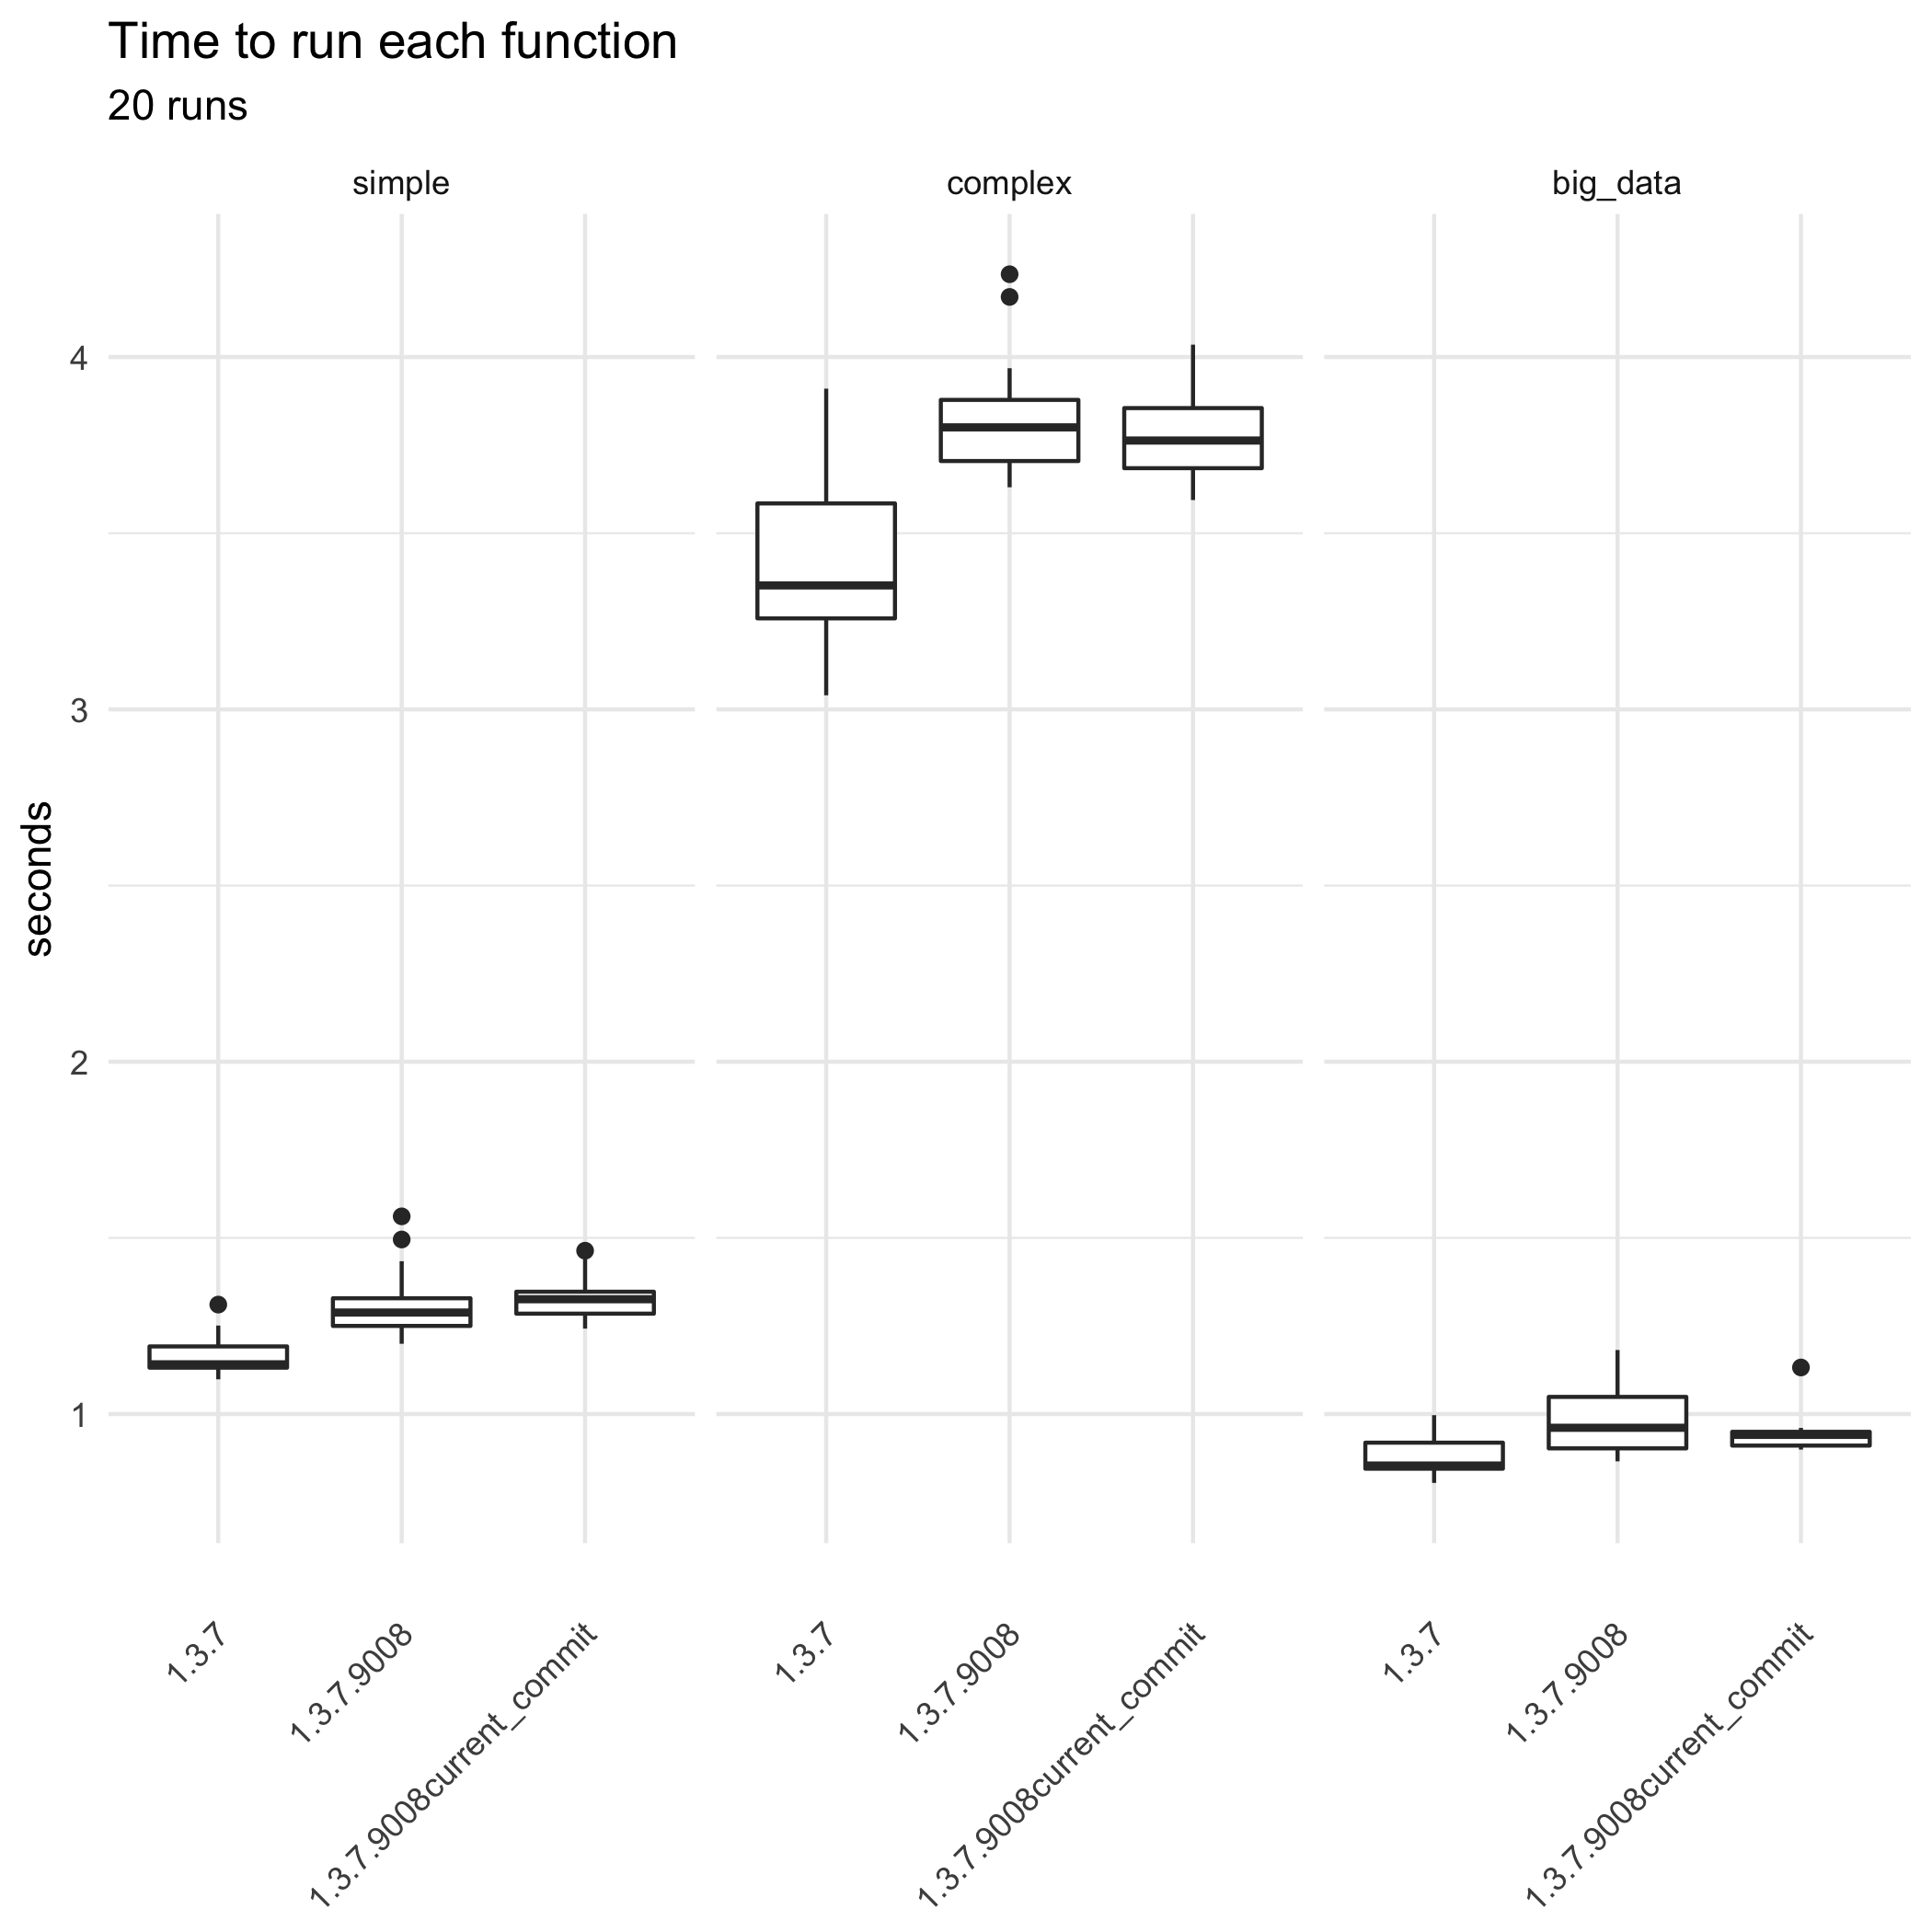

The file beside this chart, header and first rows:
bm_gtsummary.expr; bm_gtsummary.time; gt_ver
big_data; 996970345; 1.3.7
complex; 3359811393; 1.3.7
simple; 1130572743; 1.3.7
big_data; 845355649; 1.3.7
big_data; 804716881; 1.3.7
complex; 3039990114; 1.3.7
simple; 1098723212; 1.3.7
big_data; 823182499; 1.3.7
big_data; 827606743; 1.3.7
complex; 3214901453; 1.3.7
big_data; 843918296; 1.3.7
complex; 3413169322; 1.3.7
simple; 1218409882; 1.3.7
complex; 3259506658; 1.3.7
complex; 3254339529; 1.3.7
big_data; 868463074; 1.3.7
big_data; 853312979; 1.3.7
complex; 3238986876; 1.3.7
simple; 1144793029; 1.3.7
big_data; 847503180; 1.3.7
complex; 3337704775; 1.3.7
simple; 1137757890; 1.3.7
complex; 3173429512; 1.3.7
simple; 1116260058; 1.3.7
big_data; 853646900; 1.3.7
big_data; 851780349; 1.3.7
simple; 1136847687; 1.3.7
big_data; 841493139; 1.3.7
simple; 1137684544; 1.3.7
big_data; 854438676; 1.3.7
simple; 1133908595; 1.3.7
simple; 1131686848; 1.3.7
simple; 1124887592; 1.3.7
simple; 1131752094; 1.3.7
complex; 3343846529; 1.3.7
big_data; 878084767; 1.3.7
big_data; 971172808; 1.3.7
big_data; 955357779; 1.3.7
big_data; 963360896; 1.3.7
complex; 3755819223; 1.3.7
big_data; 947420165; 1.3.7
simple; 1310750047; 1.3.7
complex; 3910204331; 1.3.7
complex; 3581359674; 1.3.7
simple; 1251281605; 1.3.7
complex; 3762092770; 1.3.7
complex; 3768249502; 1.3.7
complex; 3577278607; 1.3.7
big_data; 893304740; 1.3.7
big_data; 909385445; 1.3.7
complex; 3419883114; 1.3.7
simple; 1191043715; 1.3.7
complex; 3299948697; 1.3.7
simple; 1181161938; 1.3.7
simple; 1202725337; 1.3.7
complex; 3593827442; 1.3.7
simple; 1195023201; 1.3.7
simple; 1176373404; 1.3.7
complex; 3306850343; 1.3.7
simple; 1182750389; 1.3.7
... 120 more rows
